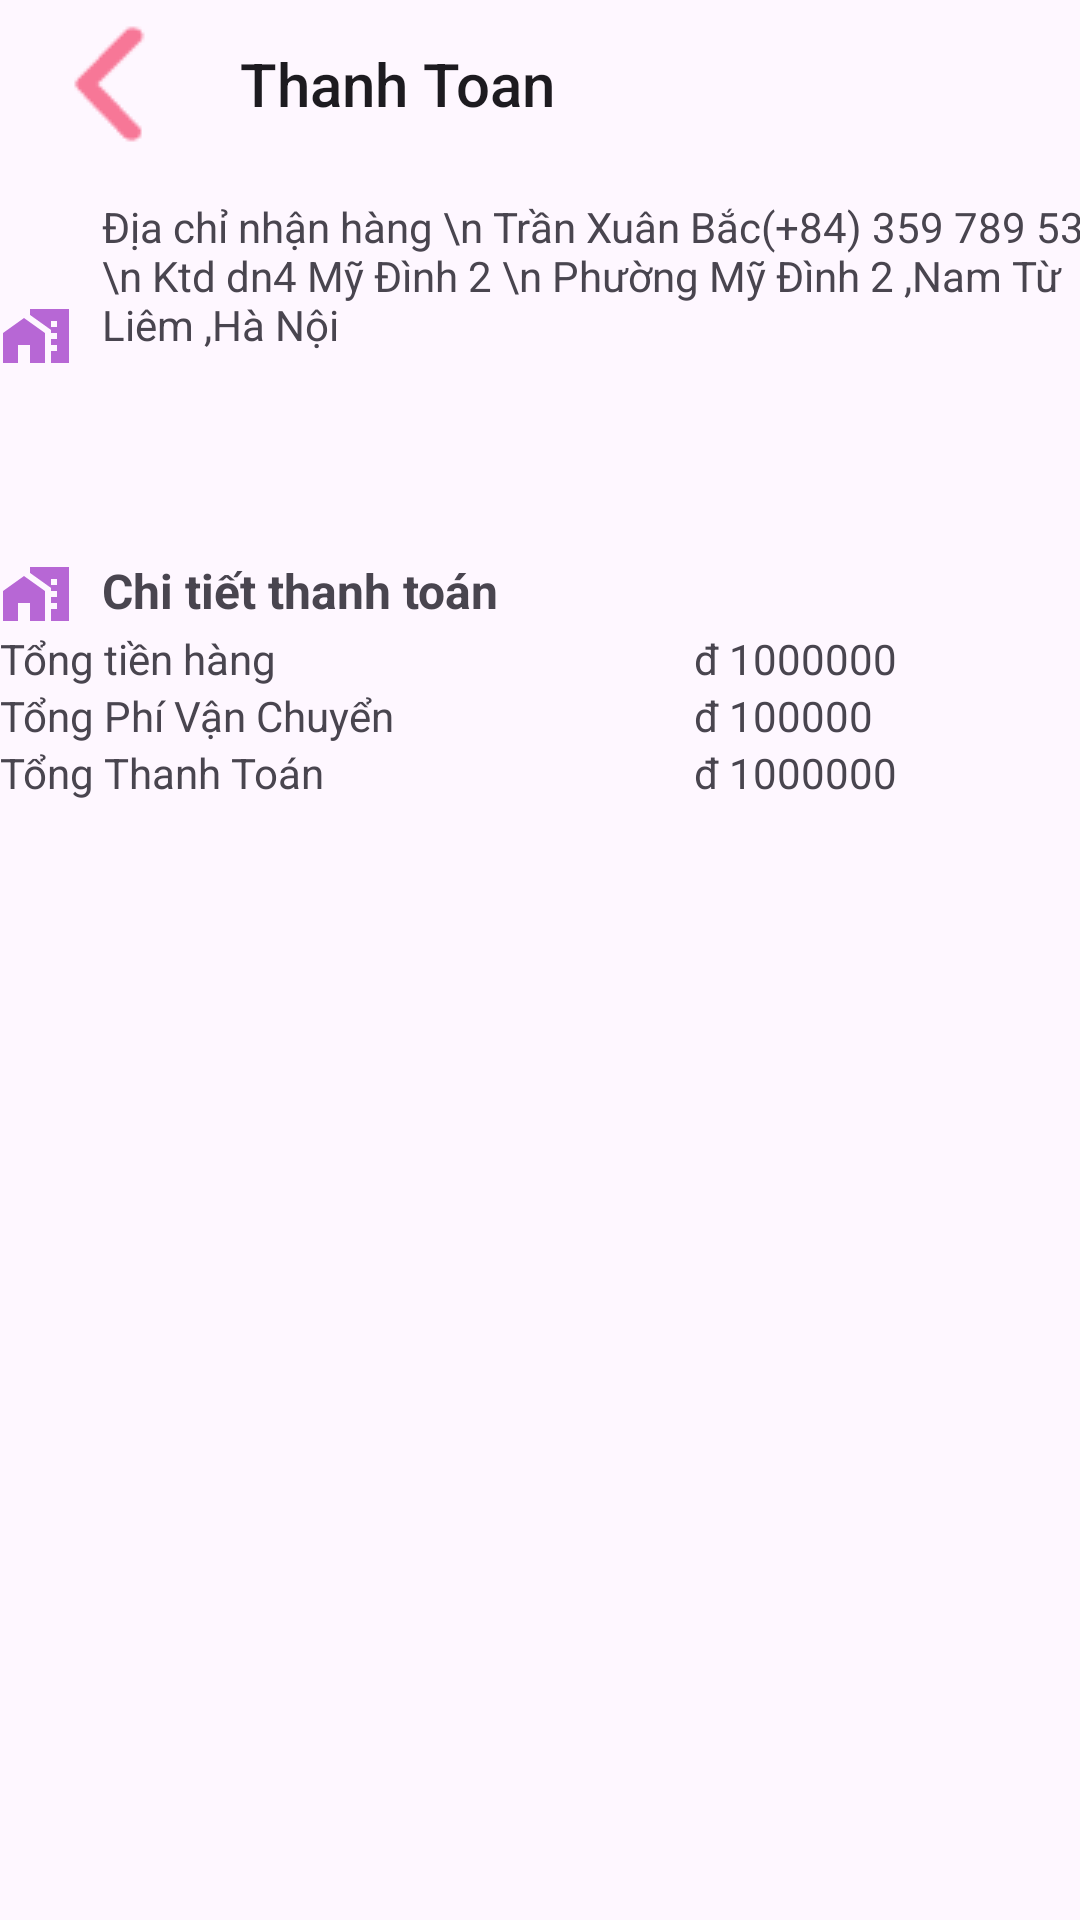

Write the Android layout XML for this screen, with the resource values it uses.
<!-- AndroidManifest.xml: application theme Theme.Dreamy -->
<!-- res/layout/activity_don_hang.xml -->
<?xml version="1.0" encoding="utf-8"?>
<ScrollView xmlns:android="http://schemas.android.com/apk/res/android"
    xmlns:app="http://schemas.android.com/apk/res-auto"
    xmlns:tools="http://schemas.android.com/tools"
    android:layout_width="match_parent"
    android:layout_height="match_parent"
    tools:context=".DonHangActivity">

    <androidx.constraintlayout.widget.ConstraintLayout
        android:layout_width="match_parent"
        android:layout_height="match_parent">

        <Toolbar
            android:navigationIcon="@drawable/iconback"
            android:id="@+id/toolbar"
            android:layout_width="match_parent"
            android:layout_height="wrap_content"
            app:layout_constraintTop_toTopOf="parent"
            android:title="Thanh Toan"></Toolbar>

        <ImageView
            android:id="@+id/imageView"
            android:layout_width="wrap_content"
            android:layout_height="wrap_content"
            android:layout_marginTop="100dp"
            android:background="@drawable/address"
            app:layout_constraintStart_toStartOf="parent"
            app:layout_constraintTop_toTopOf="parent"></ImageView>

        <TextView
            android:id="@+id/textView2"
            android:layout_width="wrap_content"
            android:layout_height="100dp"
            android:layout_margin="10dp"
            android:layout_marginStart="24dp"
            android:singleLine="false"
            android:text="Địa chỉ nhận hàng \n Trần Xuân Bắc(+84) 359 789 535 \n Ktd dn4 Mỹ Đình 2 \n Phường Mỹ Đình 2 ,Nam Từ Liêm ,Hà Nội"
            app:layout_constraintStart_toEndOf="@+id/imageView"
            app:layout_constraintTop_toBottomOf="@+id/toolbar" />

        <androidx.recyclerview.widget.RecyclerView

            android:id="@+id/recyclerView"
            android:layout_width="match_parent"
            android:layout_height="wrap_content"
            app:layout_constraintStart_toStartOf="parent"
            app:layout_constraintTop_toBottomOf="@+id/textView2"></androidx.recyclerview.widget.RecyclerView>

        <TableLayout
            android:stretchColumns="*"
            android:layout_width="match_parent"
            android:layout_height="100dp"
            android:layout_marginTop="20dp"
            android:singleLine="false"
            app:layout_constraintStart_toStartOf="parent"
            app:layout_constraintTop_toBottomOf="@+id/recyclerView" >
            <TableRow>
        <TextView
            android:textStyle="bold"
            android:textSize="16dp"
            android:drawableStart="@drawable/address"
            android:drawablePadding="10dp"
            android:text="Chi tiết thanh toán "
            android:layout_width="wrap_content"
            android:layout_height="wrap_content"
            />


            </TableRow>
            <TableRow>
                <TextView

                        android:text="Tổng tiền hàng"/>
                <TextView
                    android:id="@+id/tv_tongtienhang"
                    android:text="đ 1000000"/>
            </TableRow>
            <TableRow>
                <TextView

                    android:text="Tổng Phí Vận Chuyển"/>
                <TextView
                    android:id="@+id/tv_phivanchuyen_thanhtoan"
                    android:text="đ 100000"/>
            </TableRow>
            <TableRow>
                <TextView
                    android:text="Tổng Thanh Toán"/>
                <TextView
                    android:id="@+id/tv_tongtien_thanhtoan"
                    android:text="đ 1000000"/>
            </TableRow>




        </TableLayout>

    </androidx.constraintlayout.widget.ConstraintLayout>


</ScrollView>
<!-- resources referenced by this layout -->
<resources>
  <!-- drawable address (drawable) -->
  <vector android:height="24dp" android:tint="#B767D5"
      android:viewportHeight="24" android:viewportWidth="24"
      android:width="24dp" xmlns:android="http://schemas.android.com/apk/res/android">
      <path android:fillColor="@android:color/white" android:pathData="M1,11l0,10l5,0l0,-6l4,0l0,6l5,0l0,-10l-7,-5z"/>
      <path android:fillColor="@android:color/white" android:pathData="M10,3v1.97l7,5V11h2v2h-2v2h2v2h-2v4h6V3H10zM19,9h-2V7h2V9z"/>
  </vector>
  <!-- drawable iconback: png bitmap (drawable, 370 bytes) -->
  <style name="Theme.Dreamy" parent="Base.Theme.Dreamy" />
  <style name="Base.Theme.Dreamy" parent="Theme.Material3.DayNight.NoActionBar">
          
          
      </style>
</resources>
